Dataset: processed (GitHub, pluto311207/Smart_Trash_Bin_AI-AIvsArduino-). Classes: metal, paper, plastic.

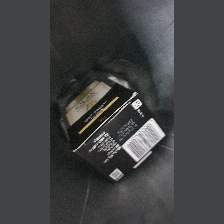
Label: paper

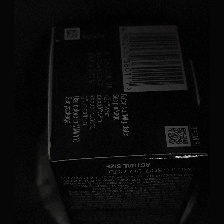
Label: paper

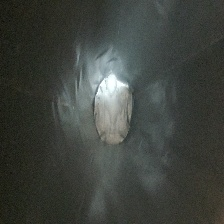
Label: plastic

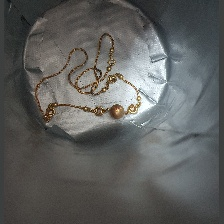
Label: metal

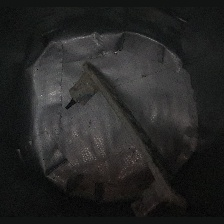
Label: metal

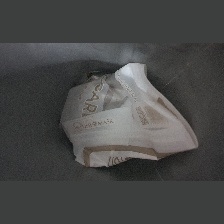
Label: plastic
